The GitHub repository Naelbest/mstar_with_machine_learning contains a labelled image folder "MSTAR-10" with 6 categories: BMP-2 infantry fighting vehicle, BRDM-2 armored scout vehicle, BTR-60 armored personnel carrier, BTR-70 armored personnel carrier, ZIL-131 military truck, ZSU-23-4 self-propelled anti-aircraft gun. Examples follow, each with its label.

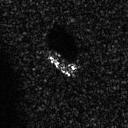
Label: BTR-60 armored personnel carrier

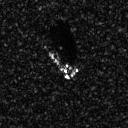
Label: BMP-2 infantry fighting vehicle

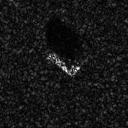
Label: BTR-70 armored personnel carrier

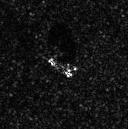
Label: BRDM-2 armored scout vehicle

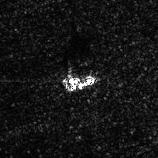
Label: ZSU-23-4 self-propelled anti-aircraft gun

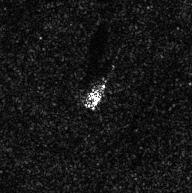
Label: ZIL-131 military truck
